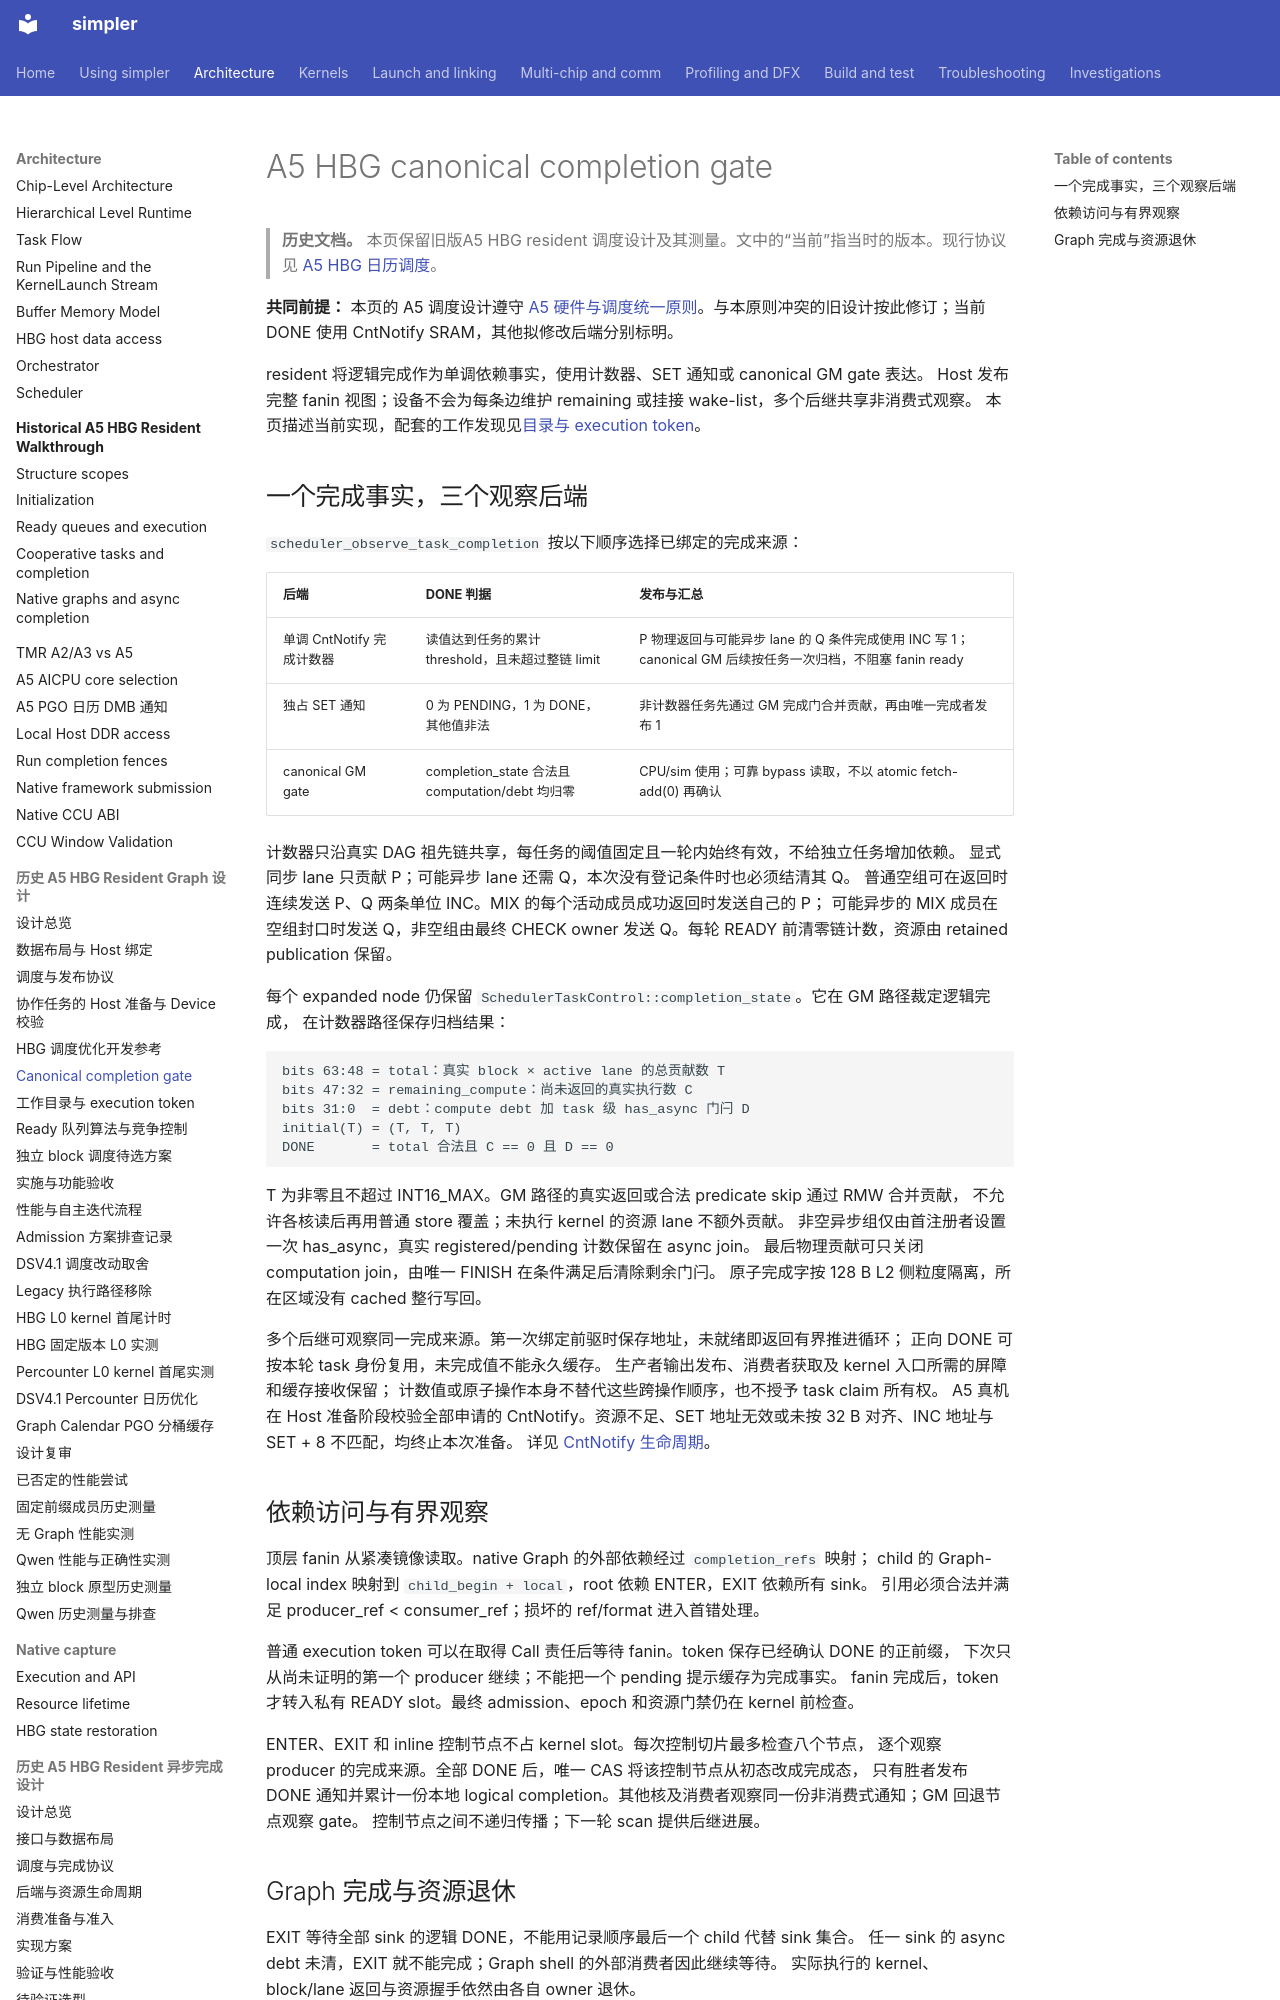

repository: hw-native-sys/simpler · page: zh-cn/design/a5-hbg-graph-task/dependency-counters/index.html · generator: mkdocs

# A5 HBG canonical completion gate

> **历史文档。** 本页保留旧版A5 HBG resident 调度设计及其测量。文中的“当前”指当时的版本。现行协议见 [A5 HBG 日历调度](../../../../src/a5/runtime/host_build_graph/README.md)。

**共同前提：** 本页的 A5 调度设计遵守 [A5 硬件与调度统一原则](build-execute-separation.md#a5-hardware-principles)。与本原则冲突的旧设计按此修订；当前 DONE 使用 CntNotify SRAM，其他拟修改后端分别标明。

resident 将逻辑完成作为单调依赖事实，使用计数器、SET 通知或 canonical GM gate 表达。
Host 发布完整 fanin 视图；设备不会为每条边维护 remaining 或挂接 wake-list，多个后继共享非消费式观察。
本页描述当前实现，配套的工作发现见[目录与 execution token](ready-queue-design.md)。

## 一个完成事实，三个观察后端

`scheduler_observe_task_completion` 按以下顺序选择已绑定的完成来源：

| 后端 | DONE 判据 | 发布与汇总 |
| ---- | --------- | ---------- |
| 单调 CntNotify 完成计数器 | 读值达到任务的累计 threshold，且未超过整链 limit | P 物理返回与可能异步 lane 的 Q 条件完成使用 INC 写 1；canonical GM 后续按任务一次归档，不阻塞 fanin ready |
| 独占 SET 通知 | 0 为 PENDING，1 为 DONE，其他值非法 | 非计数器任务先通过 GM 完成门合并贡献，再由唯一完成者发布 1 |
| canonical GM gate | completion_state 合法且 computation/debt 均归零 | CPU/sim 使用；可靠 bypass 读取，不以 atomic fetch-add(0) 再确认 |

计数器只沿真实 DAG 祖先链共享，每任务的阈值固定且一轮内始终有效，不给独立任务增加依赖。
显式同步 lane 只贡献 P；可能异步 lane 还需 Q，本次没有登记条件时也必须结清其 Q。
普通空组可在返回时连续发送 P、Q 两条单位 INC。MIX 的每个活动成员成功返回时发送自己的 P；
可能异步的 MIX 成员在空组封口时发送 Q，非空组由最终 CHECK owner 发送 Q。每轮 READY 前清零链计数，资源由 retained publication 保留。

每个 expanded node 仍保留 `SchedulerTaskControl::completion_state`。它在 GM 路径裁定逻辑完成，
在计数器路径保存归档结果：

```text
bits 63:48 = total：真实 block × active lane 的总贡献数 T
bits 47:32 = remaining_compute：尚未返回的真实执行数 C
bits 31:0  = debt：compute debt 加 task 级 has_async 门闩 D
initial(T) = (T, T, T)
DONE       = total 合法且 C == 0 且 D == 0
```

T 为非零且不超过 INT16_MAX。GM 路径的真实返回或合法 predicate skip 通过 RMW 合并贡献，
不允许各核读后再用普通 store 覆盖；未执行 kernel 的资源 lane 不额外贡献。
非空异步组仅由首注册者设置一次 has_async，真实 registered/pending 计数保留在 async join。
最后物理贡献可只关闭 computation join，由唯一 FINISH 在条件满足后清除剩余门闩。
原子完成字按 128 B L2 侧粒度隔离，所在区域没有 cached 整行写回。

多个后继可观察同一完成来源。第一次绑定前驱时保存地址，未就绪即返回有界推进循环；
正向 DONE 可按本轮 task 身份复用，未完成值不能永久缓存。
生产者输出发布、消费者获取及 kernel 入口所需的屏障和缓存接收保留；
计数值或原子操作本身不替代这些跨操作顺序，也不授予 task claim 所有权。
A5 真机在 Host 准备阶段校验全部申请的 CntNotify。资源不足、SET 地址无效或未按 32 B 对齐、INC 地址与 SET + 8 不匹配，均终止本次准备。
详见 [CntNotify 生命周期](build-execute-separation.md#cntnotify-done)。

## 依赖访问与有界观察

顶层 fanin 从紧凑镜像读取。native Graph 的外部依赖经过 `completion_refs` 映射；
child 的 Graph-local index 映射到 `child_begin + local`，root 依赖 ENTER，EXIT 依赖所有 sink。
引用必须合法并满足 producer_ref < consumer_ref；损坏的 ref/format 进入首错处理。

普通 execution token 可以在取得 Call 责任后等待 fanin。token 保存已经确认 DONE 的正前缀，
下次只从尚未证明的第一个 producer 继续；不能把一个 pending 提示缓存为完成事实。
fanin 完成后，token 才转入私有 READY slot。最终 admission、epoch 和资源门禁仍在 kernel 前检查。

ENTER、EXIT 和 inline 控制节点不占 kernel slot。每次控制切片最多检查八个节点，
逐个观察 producer 的完成来源。全部 DONE 后，唯一 CAS 将该控制节点从初态改成完成态，
只有胜者发布 DONE 通知并累计一份本地 logical completion。其他核及消费者观察同一份非消费式通知；GM 回退节点观察 gate。
控制节点之间不递归传播；下一轮 scan 提供后继进展。
